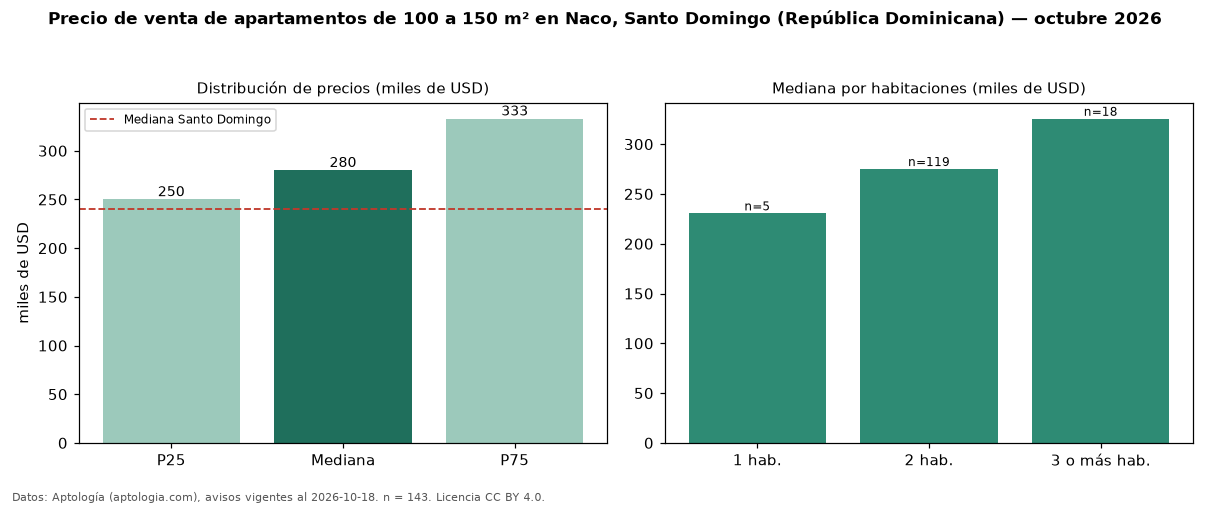

Data behind this chart, as committed beside it:
seccion, metrica, valor, moneda, n
filtro, area4, de 100 a 150 m², , 143
precio, p25, 250000, USD, 143
precio, mediana, 280000, USD, 143
precio, p75, 332875, USD, 143
precio, minimo, 120000, USD, 143
precio, maximo, 520000, USD, 143
m2, mediana_precio_m2, 2384, USD, 143
m2, area_mediana_m2, 121.0, m2, 143
banos, mediana_banos, 2.0, , 
parqueadero, pct_con_parqueadero, 100.0, %, 61
habitaciones, 1, 230500, USD, 5
habitaciones, 2, 275051, USD, 119
habitaciones, 3+, 325500, USD, 18
ciudad, mediana_ciudad_referencia, 240000, USD, 
ciudad, mediana_m2_ciudad, 1975, USD, 
fuente, fecha_datos, 2026-10-18, , 
fuente, atribucion, https://www.aptologia.com/do/venta/santo…, , 
fuente, licencia, CC BY 4.0, , 
